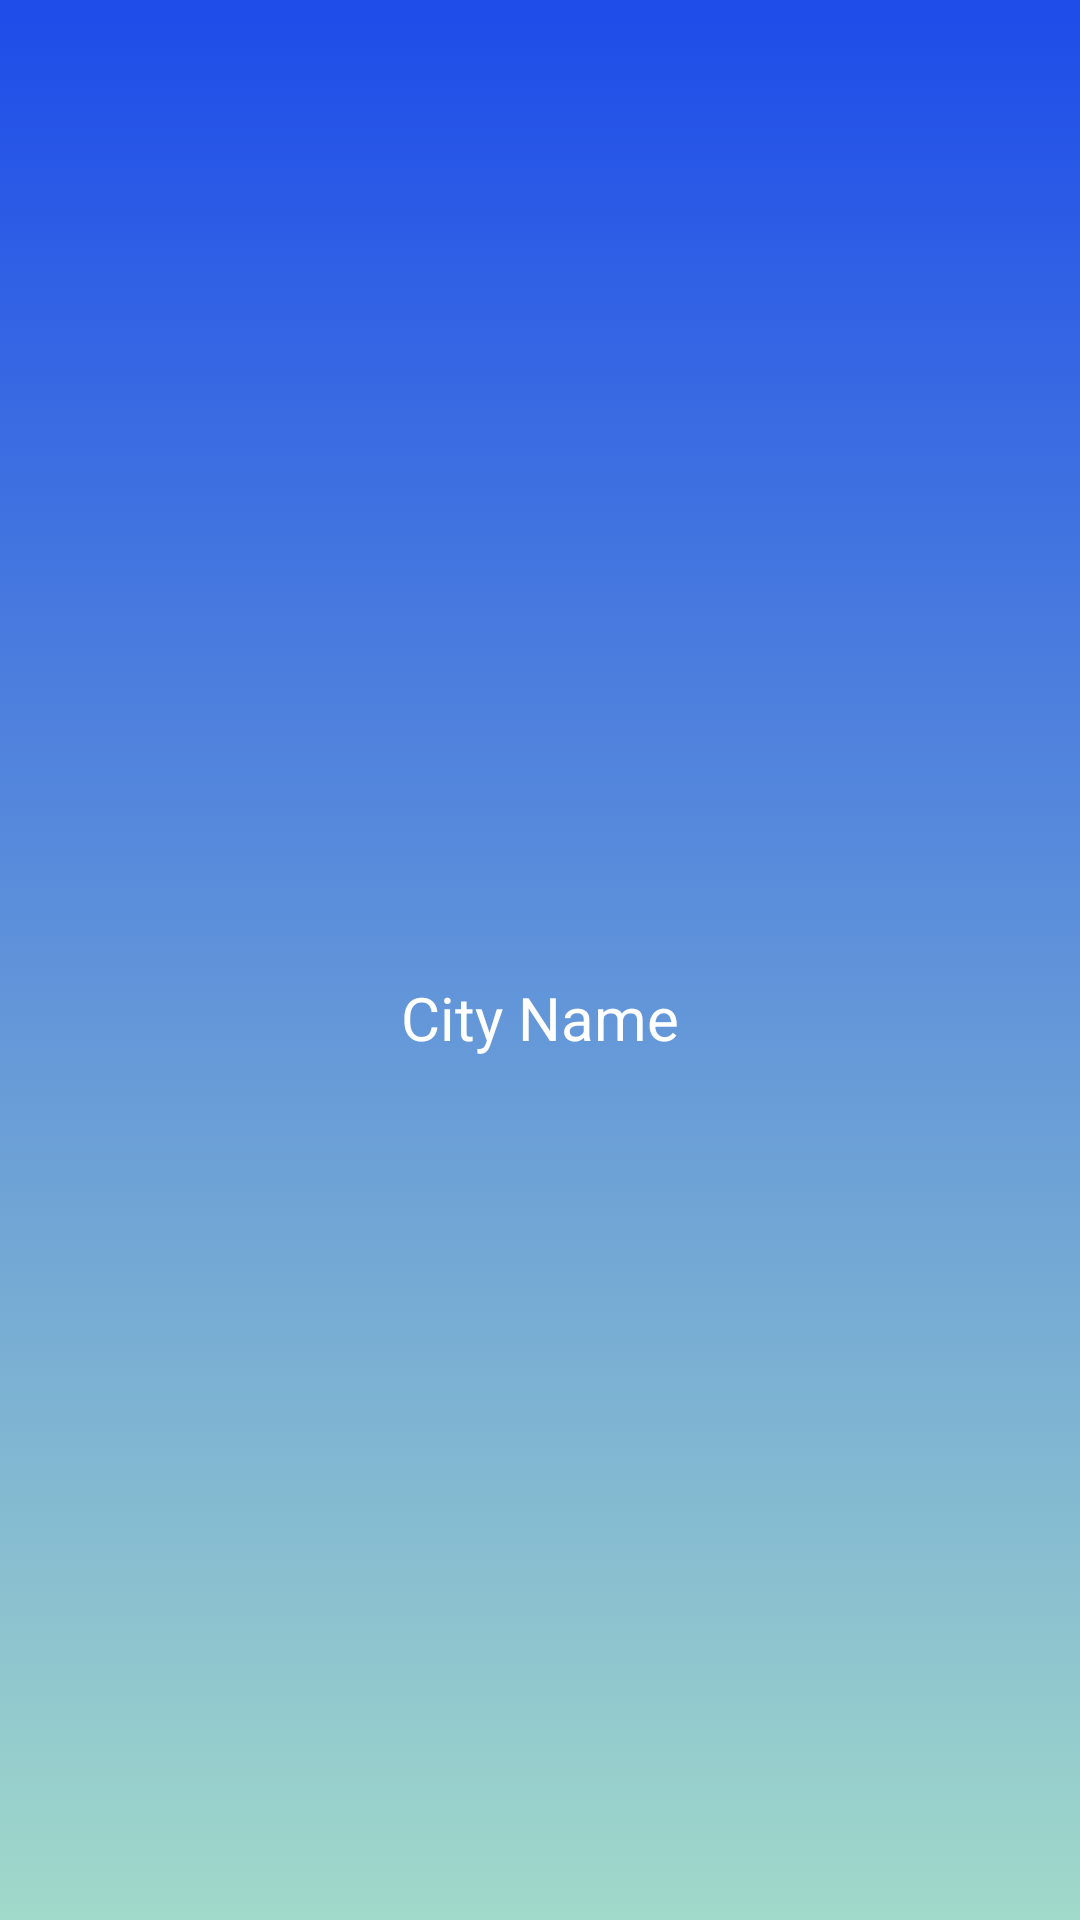

Here is an Android app screen rendered from its layout file. Give the layout XML and the strings, colors and styles it references.
<!-- AndroidManifest.xml: application theme AppTheme -->
<!-- res/layout/activity_detail_weather.xml -->
<?xml version="1.0" encoding="utf-8"?>
<LinearLayout xmlns:android="http://schemas.android.com/apk/res/android"
    xmlns:app="http://schemas.android.com/apk/res-auto"
    xmlns:tools="http://schemas.android.com/tools"
    android:layout_width="match_parent"
    android:layout_height="match_parent"
    android:background="@drawable/gradient_bg"
    android:orientation="vertical"
    tools:context=".DetailWeather">


    <TextView
        android:id="@+id/deatilTimeTV"
        android:layout_gravity="center"
        android:layout_width="wrap_content"
        android:layout_height="wrap_content"
        android:padding="16dp"
        android:textColor="@android:color/white"
        android:textSize="@dimen/current_temp"
        tools:text="2 PM" />


    <ImageView
        android:id="@+id/detailIconIV"
        android:layout_width="80dp"
        android:layout_height="80dp"
        android:layout_gravity="center"
        android:layout_marginTop="32dp"
        tools:src="@drawable/ic_clear_day" />

    <TextView
        android:id="@+id/detailCurrentTempTV"
        android:layout_width="match_parent"
        android:layout_height="wrap_content"
        android:layout_marginTop="8dp"
        android:layout_marginBottom="8dp"
        android:gravity="center"
        android:textColor="@android:color/white"
        android:textSize="@dimen/current_temp"
        tools:text="29" />

    <TextView
        android:id="@+id/detailWeatherCondTV"
        android:layout_width="match_parent"
        android:layout_height="wrap_content"
        android:layout_marginBottom="8dp"
        android:gravity="center"
        android:textColor="@android:color/white"
        android:textSize="26sp"
        tools:text="Mostly cloud" />

    <TextView
        android:id="@+id/detailCityTV"
        android:layout_width="match_parent"
        android:layout_height="wrap_content"
        android:layout_marginBottom="8dp"
        android:gravity="center"
        android:text="City Name"
        android:textColor="@android:color/white"
        android:textSize="20sp" />

    <TextView
        android:id="@+id/detailHumidityTV"
        android:layout_width="match_parent"
        android:layout_height="wrap_content"
        android:layout_marginBottom="8dp"
        android:gravity="center"
        android:textColor="@android:color/white"
        android:textSize="20sp"
        tools:text="Humidity" />

    <TextView
        android:id="@+id/detailWindSpeedTV"
        android:layout_width="match_parent"
        android:layout_height="wrap_content"
        android:layout_marginBottom="8dp"
        android:gravity="center"
        android:textColor="@android:color/white"
        android:textSize="20sp"
        tools:text="Wind speed" />

    <TextView
        android:id="@+id/detailCloudCoverTV"
        android:layout_width="match_parent"
        android:layout_height="wrap_content"
        android:layout_marginBottom="8dp"
        android:gravity="center"
        android:textColor="@android:color/white"
        android:textSize="20sp"
        tools:text="Wind speed" />

    <TextView
        android:id="@+id/detailprecipTypeTV"
        android:layout_width="match_parent"
        android:layout_height="wrap_content"
        android:layout_marginBottom="8dp"
        android:gravity="center"
        android:textColor="@android:color/white"
        android:textSize="20sp"
        tools:text="Wind speed" />


</LinearLayout>
<!-- resources referenced by this layout -->
<resources>
  <dimen name="current_temp">46sp</dimen>
  <!-- drawable gradient_bg (drawable-v24) -->
  <?xml version="1.0" encoding="utf-8"?>
  <selector xmlns:android="http://schemas.android.com/apk/res/android">
      <item>
          <shape>
              <gradient android:angle="90" android:endColor="#1D4CE9" android:startColor="#A1D9CA" android:type="linear" />
          </shape>
      </item>
  </selector>
  <!-- drawable ic_clear_day (drawable) -->
  <vector android:height="24dp" android:viewportHeight="128"
      android:viewportWidth="128" android:width="24dp" xmlns:android="http://schemas.android.com/apk/res/android">
      <path android:fillColor="#6699FF" android:pathData="M0,0h128v128h-128z"/>
      <path android:fillColor="#FFF100" android:pathData="M64.002,64.001m-25.681,0a25.681,25.681 0,1 1,51.362 0a25.681,25.681 0,1 1,-51.362 0"/>
      <path android:fillColor="#FFF100" android:pathData="M60.581,32.749l-14.951,-13.102l-1.306,19.836z"/>
      <path android:fillColor="#FFF100" android:pathData="M83.68,88.518l-1.307,19.836l-14.949,-13.104z"/>
      <path android:fillColor="#FFF100" android:pathData="M83.678,39.482l-1.305,-19.834l-14.949,13.102z"/>
      <path android:fillColor="#FFF100" android:pathData="M60.579,95.25l-14.949,13.104l-1.306,-19.835z"/>
      <path android:fillColor="#FFF100" android:pathData="M95.252,60.579l13.1,-14.949l-19.834,-1.308z"/>
      <path android:fillColor="#FFF100" android:pathData="M39.484,83.68l-19.837,-1.309l13.104,-14.949z"/>
      <path android:fillColor="#FFF100" android:pathData="M88.518,83.678l19.834,-1.305l-13.1,-14.951z"/>
      <path android:fillColor="#FFF100" android:pathData="M32.751,60.578l-13.104,-14.95l19.836,-1.305z"/>
  </vector>
  <style name="AppTheme" parent="Theme.AppCompat.Light.DarkActionBar">
          
          <item name="colorPrimary">@color/colorPrimary</item>
          <item name="colorPrimaryDark">@color/colorPrimaryDark</item>
          <item name="colorAccent">@color/colorAccent</item>
  
      </style>
  <color name="colorPrimary">#1D4CE9</color>
  <color name="colorPrimaryDark">#00574B</color>
  <color name="colorAccent">#D81B60</color>
</resources>
